Image classification data set "data" (Marshall-mk/EggPlantDisease on GitHub). Class labels (7): healthy leaf, insect pest disease, leaf spot disease, mosaic virus disease, small leaf disease, white mold disease, wilt disease.

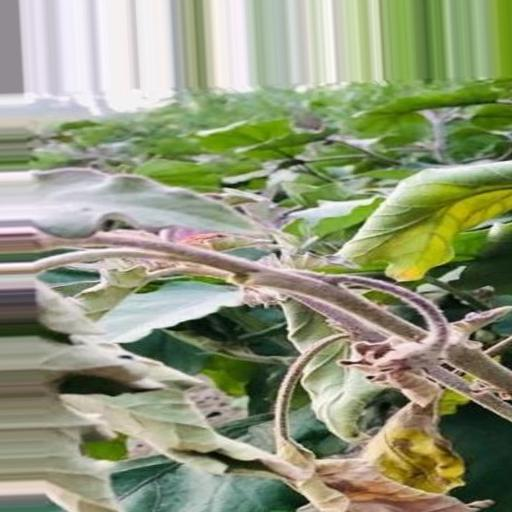
Label: wilt disease

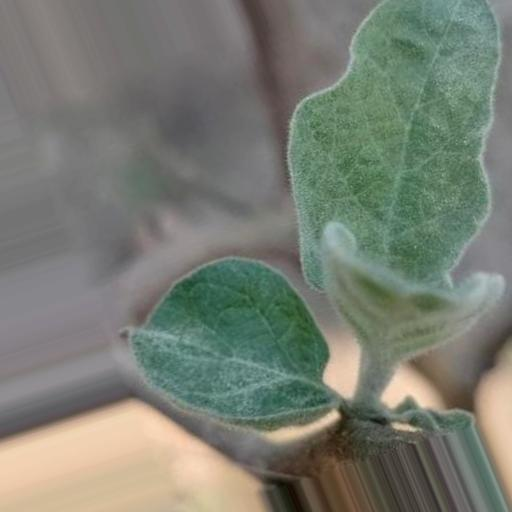
Label: small leaf disease

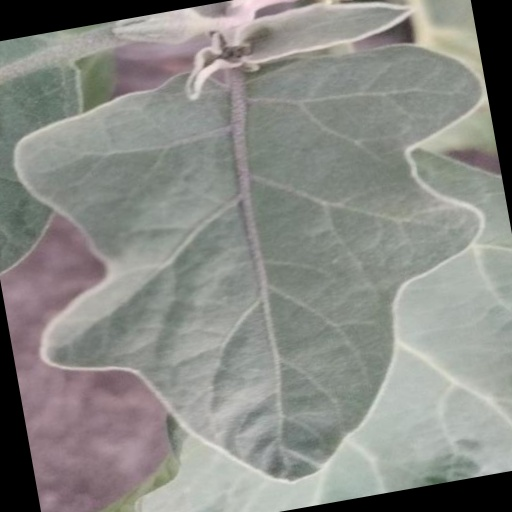
Label: healthy leaf

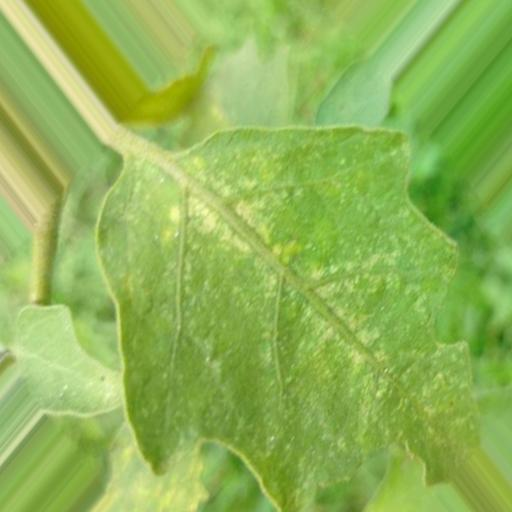
Label: leaf spot disease

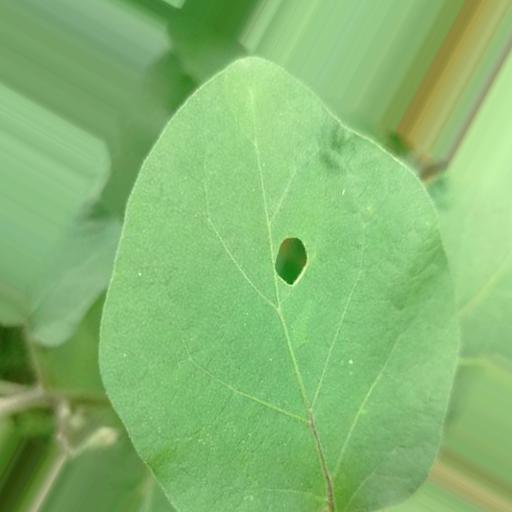
Label: insect pest disease

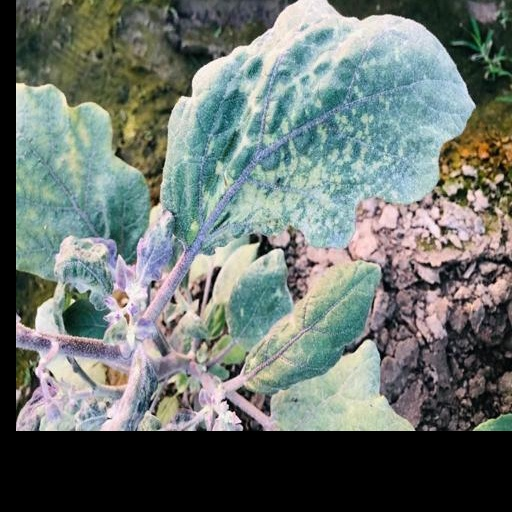
Label: mosaic virus disease
